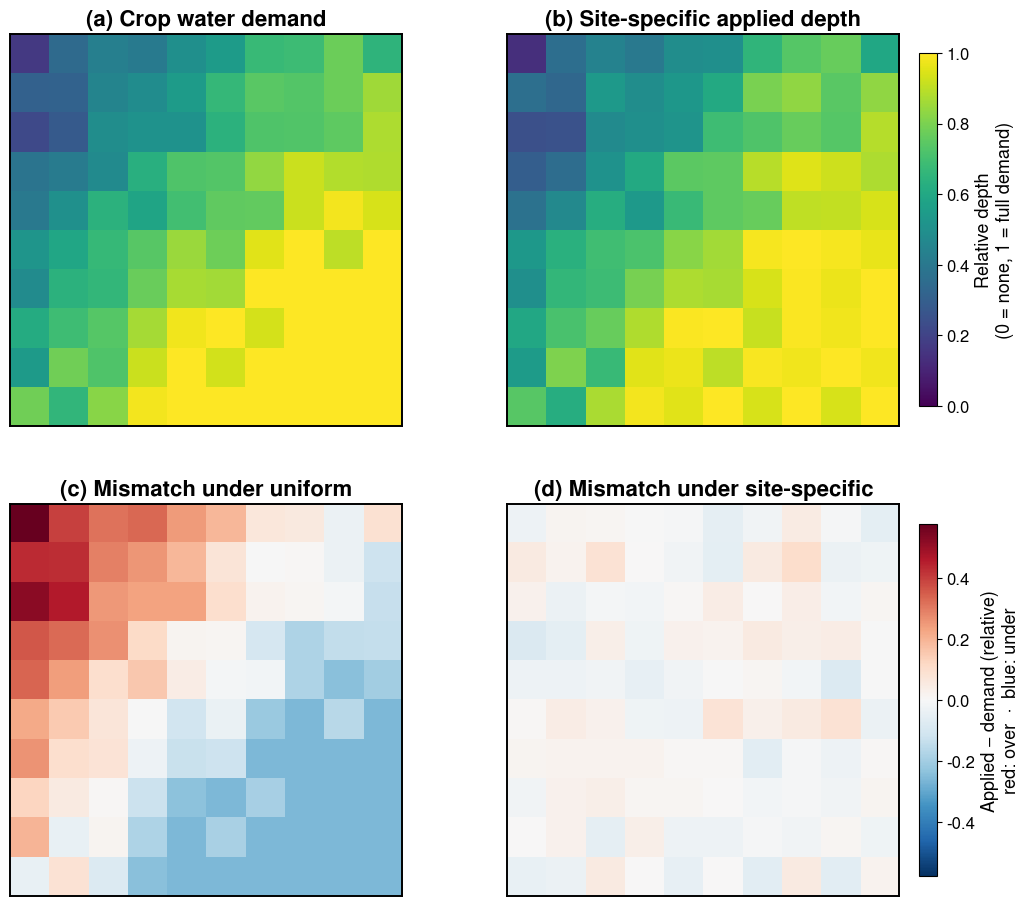

This figure's Python source:
#!/usr/bin/env python3
# =============================================================================
# fig10 - Conceptual uniform vs site-specific irrigation over a heterogeneous
# field. Panels are SCHEMATIC (as the caption states) but now internally
# CONSISTENT with the mechanism:
#   (a) crop water demand D(x,y)            [relative depth, 0-1]
#   (b) site-specific applied depth  A_ss = D + small model error   (~= a)
#   (c) mismatch under UNIFORM        A_uni - D,  A_uni = mean(D) (one rate)
#   (d) mismatch under SITE-SPECIFIC  A_ss  - D   (small, unsystematic)
# => (c) is large & systematic (structural), (d) is small & unsystematic
#    (model error), exactly as the caption/Sec.7 describe.
#
# Output: fig10_uniform_vs_sitespecific.png / .pdf | Requires: matplotlib, numpy
# =============================================================================

import numpy as np
import matplotlib
import matplotlib.pyplot as plt
from matplotlib.colors import TwoSlopeNorm

matplotlib.rcParams["font.family"] = "sans-serif"
matplotlib.rcParams["font.sans-serif"] = [
    "Nimbus Sans", "Nimbus Sans L", "NimbusSans", "DejaVu Sans", "Arial", "Helvetica",
]

rng = np.random.default_rng(11)
ny, nx = 10, 10

# --- (a) smooth, spatially-structured crop water demand in [~0.15, ~1.0] -----
yy, xx = np.mgrid[0:ny, 0:nx] / (ny - 1)
D = 0.25 + 0.6*xx + 0.5*yy - 0.35*(xx-0.5)**2      # gradient + curvature
D += 0.06 * rng.standard_normal((ny, nx))          # mild texture
D = np.clip(D, 0.12, 1.0)

# --- (b) site-specific applied depth = demand + small model error ------------
A_ss = np.clip(D + 0.04 * rng.standard_normal((ny, nx)), 0.05, 1.05)

# --- uniform applied depth: ONE field-wide rate (spatially invariant) --------
A_uni = np.full_like(D, D.mean())

# --- mismatches (applied - demand) -------------------------------------------
M_uni = A_uni - D          # (c) large, systematic
M_ss  = A_ss  - D          # (d) small, unsystematic

# consistent diverging scale for both mismatch panels
mmax = max(abs(M_uni).max(), abs(M_ss).max())
dnorm = TwoSlopeNorm(vmin=-mmax, vcenter=0.0, vmax=mmax)

FS_TITLE, FS_CBAR = 16, 13

fig, axes = plt.subplots(2, 2, figsize=(12.6, 11.2))
(a, b), (c, d) = axes

# top row: relative depth (demand vs site-specific applied), shared 0-1 scale
im_top = a.imshow(D, cmap="viridis", vmin=0, vmax=1, aspect="equal")
b.imshow(A_ss, cmap="viridis", vmin=0, vmax=1, aspect="equal")
a.set_title("(a) Crop water demand", fontsize=FS_TITLE, fontweight="bold")
b.set_title("(b) Site-specific applied depth", fontsize=FS_TITLE, fontweight="bold")

# bottom row: mismatches, shared diverging scale
c.imshow(M_uni, cmap="RdBu_r", norm=dnorm, aspect="equal")
im_bot = d.imshow(M_ss, cmap="RdBu_r", norm=dnorm, aspect="equal")
c.set_title("(c) Mismatch under uniform", fontsize=FS_TITLE, fontweight="bold")
d.set_title("(d) Mismatch under site-specific", fontsize=FS_TITLE, fontweight="bold")

for ax in axes.ravel():
    ax.set_xticks([]); ax.set_yticks([])
    for s in ax.spines.values():
        s.set_linewidth(1.4)

# colourbars
cb1 = fig.colorbar(im_top, ax=[a, b], fraction=0.046, pad=0.02, shrink=0.9)
cb1.set_label("Relative depth\n(0 = none, 1 = full demand)", fontsize=FS_CBAR)
cb1.ax.tick_params(labelsize=FS_CBAR - 1)
cb2 = fig.colorbar(im_bot, ax=[c, d], fraction=0.046, pad=0.02, shrink=0.9)
cb2.set_label("Applied \u2212 demand (relative)\nred: over  \u00b7  blue: under", fontsize=FS_CBAR)
cb2.ax.tick_params(labelsize=FS_CBAR - 1)

fig.suptitle("")  # keep clean; caption in the paper carries the explanation
fig.savefig("fig10_uniform_vs_sitespecific.png", dpi=300, bbox_inches="tight")
fig.savefig("fig10_uniform_vs_sitespecific.pdf", bbox_inches="tight")
print("wrote fig10_uniform_vs_sitespecific.png and .pdf")
print(f"uniform rate = {A_uni.mean():.3f} | RMS mismatch  uniform={np.sqrt((M_uni**2).mean()):.3f}"
      f"  site-specific={np.sqrt((M_ss**2).mean()):.3f}")
